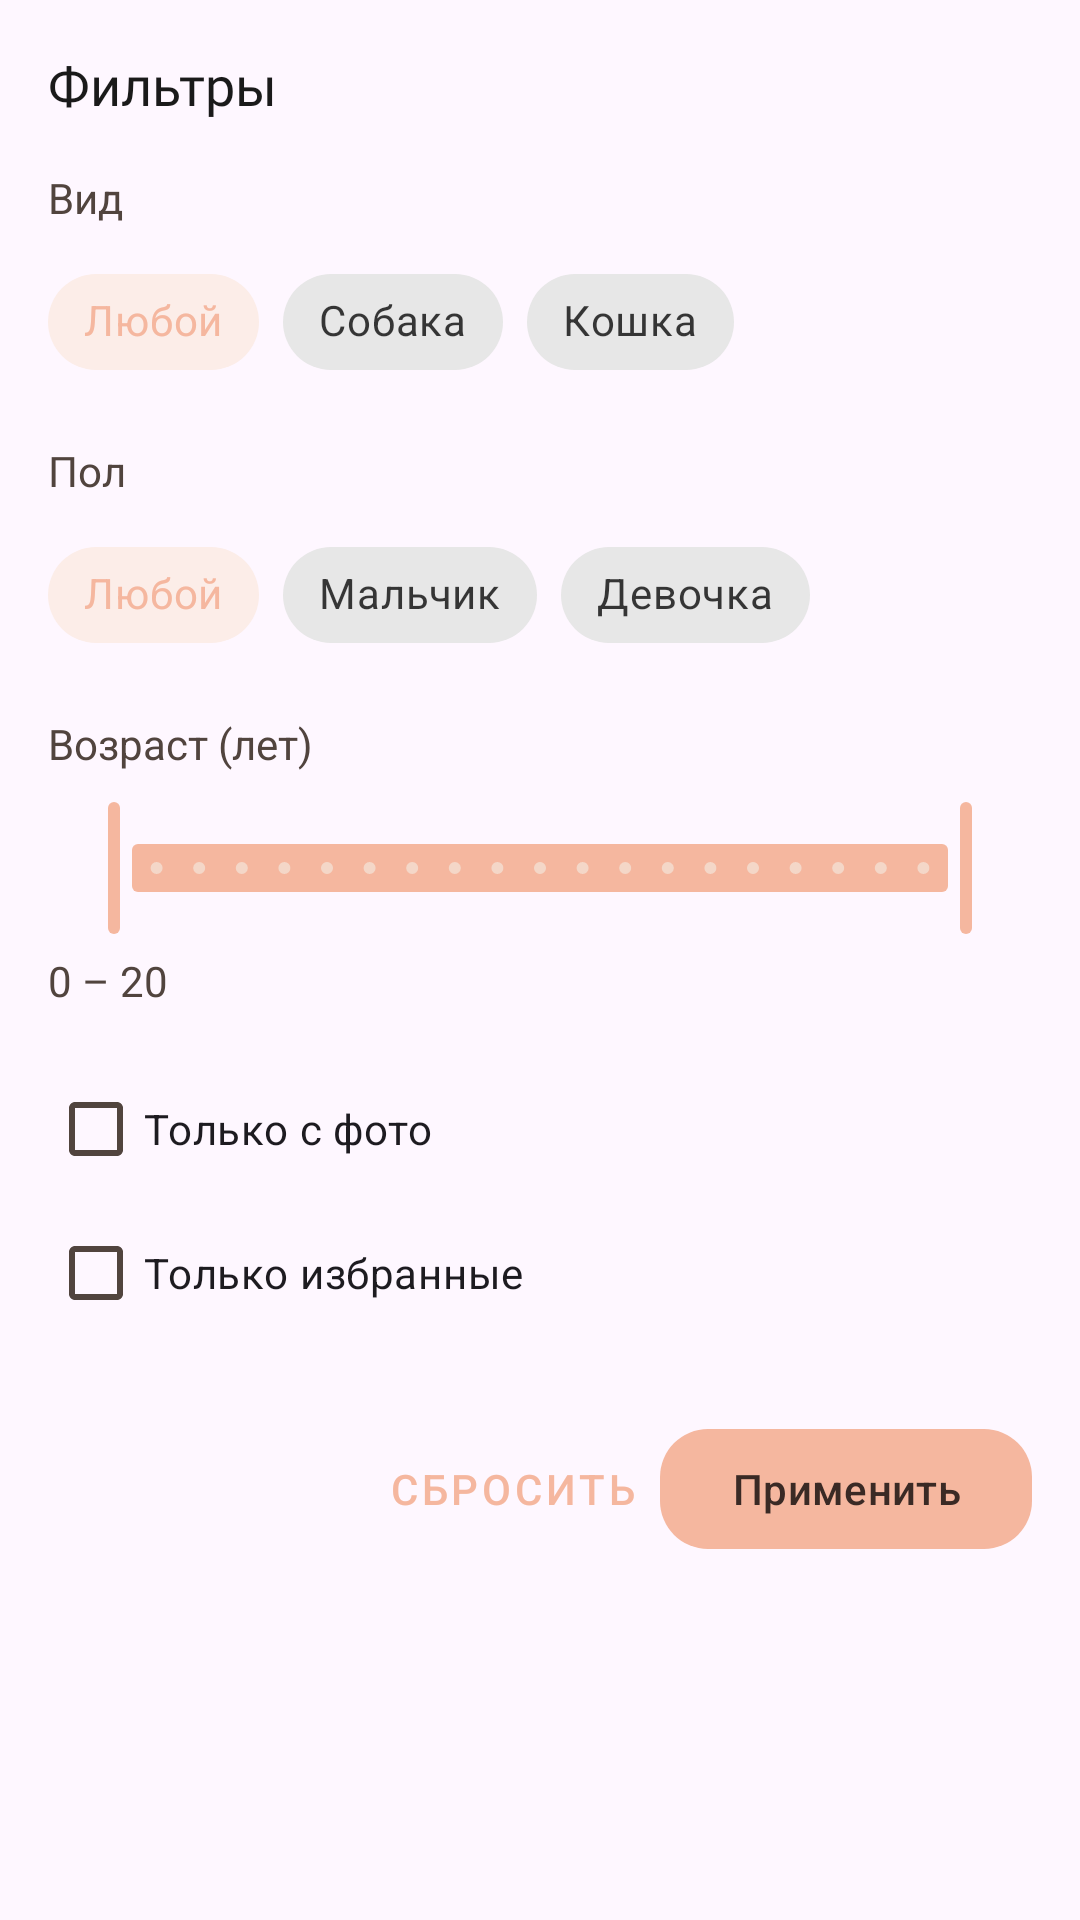

Produce the Android XML layout that renders to this screen, including the resource entries it uses.
<!-- AndroidManifest.xml: application theme Theme.Pature -->
<!-- res/layout/bottom_sheet_search_filters.xml -->
<?xml version="1.0" encoding="utf-8"?>
<ScrollView
    xmlns:android="http://schemas.android.com/apk/res/android"
    xmlns:app="http://schemas.android.com/apk/res-auto"
    android:layout_width="match_parent"
    android:layout_height="wrap_content">

    <LinearLayout
        android:layout_width="match_parent"
        android:layout_height="wrap_content"
        android:orientation="vertical"
        android:padding="16dp">

        <TextView
            android:id="@+id/filtersTitle"
            android:layout_width="wrap_content"
            android:layout_height="wrap_content"
            android:text="@string/search_filters"
            android:textSize="18sp"
            android:fontFamily="@font/nunitoblack"
            android:textColor="?attr/colorOnSurface" />

        
        <TextView
            android:layout_width="wrap_content"
            android:layout_height="wrap_content"
            android:layout_marginTop="16dp"
            android:text="@string/search_filter_species"
            android:textColor="?attr/colorOnSurfaceVariant" />

        <com.google.android.material.chip.ChipGroup
            android:id="@+id/speciesChipGroup"
            android:layout_width="match_parent"
            android:layout_height="wrap_content"
            app:singleSelection="true"
            app:singleLine="true"
            android:layout_marginTop="8dp">

            <com.google.android.material.chip.Chip
                android:id="@+id/chipSpeciesAny"
                style="@style/Widget.MaterialComponents.Chip.Choice"
                android:layout_width="wrap_content"
                android:layout_height="wrap_content"
                android:text="@string/search_filter_any"
                android:checked="true" />

            <com.google.android.material.chip.Chip
                android:id="@+id/chipSpeciesDog"
                style="@style/Widget.MaterialComponents.Chip.Choice"
                android:layout_width="wrap_content"
                android:layout_height="wrap_content"
                android:text="@string/search_filter_dog" />

            <com.google.android.material.chip.Chip
                android:id="@+id/chipSpeciesCat"
                style="@style/Widget.MaterialComponents.Chip.Choice"
                android:layout_width="wrap_content"
                android:layout_height="wrap_content"
                android:text="@string/search_filter_cat" />
        </com.google.android.material.chip.ChipGroup>

        
        <TextView
            android:layout_width="wrap_content"
            android:layout_height="wrap_content"
            android:layout_marginTop="16dp"
            android:text="@string/search_filter_gender"
            android:textColor="?attr/colorOnSurfaceVariant" />

        <com.google.android.material.chip.ChipGroup
            android:id="@+id/genderChipGroup"
            android:layout_width="match_parent"
            android:layout_height="wrap_content"
            app:singleSelection="true"
            app:singleLine="true"
            android:layout_marginTop="8dp">

            <com.google.android.material.chip.Chip
                android:id="@+id/chipGenderAny"
                style="@style/Widget.MaterialComponents.Chip.Choice"
                android:layout_width="wrap_content"
                android:layout_height="wrap_content"
                android:text="@string/search_filter_any"
                android:checked="true" />

            <com.google.android.material.chip.Chip
                android:id="@+id/chipGenderMale"
                style="@style/Widget.MaterialComponents.Chip.Choice"
                android:layout_width="wrap_content"
                android:layout_height="wrap_content"
                android:text="@string/search_filter_male" />

            <com.google.android.material.chip.Chip
                android:id="@+id/chipGenderFemale"
                style="@style/Widget.MaterialComponents.Chip.Choice"
                android:layout_width="wrap_content"
                android:layout_height="wrap_content"
                android:text="@string/search_filter_female" />
        </com.google.android.material.chip.ChipGroup>

        
        <TextView
            android:layout_width="wrap_content"
            android:layout_height="wrap_content"
            android:layout_marginTop="16dp"
            android:text="@string/search_filter_age"
            android:textColor="?attr/colorOnSurfaceVariant" />

        <com.google.android.material.slider.RangeSlider
            android:id="@+id/ageRangeSlider"
            android:layout_width="match_parent"
            android:layout_height="wrap_content"
            android:layout_marginTop="8dp"
            android:valueFrom="0"
            android:valueTo="20"
            android:stepSize="1"
            app:values="@array/default_age_range" />

        <TextView
            android:id="@+id/ageRangeLabel"
            android:layout_width="wrap_content"
            android:layout_height="wrap_content"
            android:layout_marginTop="4dp"
            android:text="0 – 20"
            android:textColor="?attr/colorOnSurfaceVariant" />

        
        <com.google.android.material.checkbox.MaterialCheckBox
            android:id="@+id/withPhotoCheckBox"
            android:layout_width="match_parent"
            android:layout_height="wrap_content"
            android:layout_marginTop="16dp"
            android:text="@string/search_filter_with_photo" />

        <com.google.android.material.checkbox.MaterialCheckBox
            android:id="@+id/favoritesOnlyCheckBox"
            android:layout_width="match_parent"
            android:layout_height="wrap_content"
            android:text="@string/search_filter_favorites_only" />

        
        <LinearLayout
            android:layout_width="match_parent"
            android:layout_height="wrap_content"
            android:layout_marginTop="24dp"
            android:gravity="end"
            android:orientation="horizontal">

            <com.google.android.material.button.MaterialButton
                android:id="@+id/resetFiltersButton"
                android:layout_width="wrap_content"
                android:layout_height="wrap_content"
                android:text="@string/search_filter_reset"
                style="@style/Widget.MaterialComponents.Button.TextButton" />


            <com.google.android.material.button.MaterialButton
                android:id="@+id/applyFiltersButton"
                style="@style/Widget.Material3.Button"
                android:layout_width="wrap_content"
                android:layout_height="wrap_content"
                android:text="@string/search_filter_apply"
                app:cornerRadius="16dp"/>
        </LinearLayout>

    </LinearLayout>
</ScrollView>
<!-- resources referenced by this layout -->
<resources>
  <array name="default_age_range">
          <item>0</item>
          <item>20</item>
      </array>
  <string name="search_filter_age">Возраст (лет)</string>
  <string name="search_filter_any">Любой</string>
  <string name="search_filter_apply">Применить</string>
  <string name="search_filter_cat">Кошка</string>
  <string name="search_filter_dog">Собака</string>
  <string name="search_filter_favorites_only">Только избранные</string>
  <string name="search_filter_female">Девочка</string>
  <string name="search_filter_gender">Пол</string>
  <string name="search_filter_male">Мальчик</string>
  <string name="search_filter_reset">Сбросить</string>
  <string name="search_filter_species">Вид</string>
  <string name="search_filter_with_photo">Только с фото</string>
  <string name="search_filters">Фильтры</string>
  <style name="Theme.Pature" parent="Theme.Material3.DayNight.NoActionBar">
  
          
          <item name="colorPrimary">@color/pature_primary</item>
          <item name="colorOnPrimary">@color/pature_on_primary</item>
          <item name="colorPrimaryContainer">@color/pature_primary_container</item>
          <item name="colorOnPrimaryContainer">@color/pature_on_primary_container</item>
  
          
          <item name="colorSecondary">@color/pature_secondary</item>
          <item name="colorOnSecondary">@color/pature_on_secondary</item>
          <item name="colorSecondaryContainer">@color/pature_secondary_container</item>
          <item name="colorOnSecondaryContainer">@color/pature_on_secondary_container</item>
  
          
          <item name="colorTertiary">@color/pature_tertiary</item>
          <item name="colorOnTertiary">@color/pature_on_tertiary</item>
          <item name="colorTertiaryContainer">@color/pature_tertiary_container</item>
          <item name="colorOnTertiaryContainer">@color/pature_on_tertiary_container</item>
  
          
          <item name="colorSurface">@color/pature_surface</item>
          <item name="colorOnSurface">@color/pature_on_surface</item>
          <item name="colorSurfaceVariant">@color/pature_surface_variant</item>
          <item name="colorOnSurfaceVariant">@color/pature_on_surface_variant</item>
  
          
          <item name="colorOutline">@color/pature_outline</item>
          <item name="colorOutlineVariant">@color/pature_outline_variant</item>
  
          
          <item name="colorError">@color/pature_error</item>
          <item name="colorOnError">@color/pature_on_error</item>
          <item name="colorErrorContainer">@color/pature_error_container</item>
          <item name="colorOnErrorContainer">@color/pature_on_error_container</item>
  
      </style>
  <color name="pature_primary">#F5B79F</color>
  <color name="pature_on_primary">#3A2A25</color>
  <color name="pature_primary_container">#FFE4D8</color>
  <color name="pature_on_primary_container">#3E2316</color>
  <color name="pature_secondary">#D5916C</color>
  <color name="pature_on_secondary">#3A261C</color>
  <color name="pature_secondary_container">#F4D7C8</color>
  <color name="pature_on_secondary_container">#402319</color>
  <color name="pature_tertiary">#C9AFA6</color>
  <color name="pature_on_tertiary">#3A2E2A</color>
  <color name="pature_tertiary_container">#F2E7E2</color>
  <color name="pature_on_tertiary_container">#382E2A</color>
  <color name="pature_surface">#FFFFFF</color>
  <color name="pature_on_surface">#1A1A1A</color>
  <color name="pature_surface_variant">#F0E3DD</color>
  <color name="pature_on_surface_variant">#51443E</color>
  <color name="pature_outline">#C7B8B2</color>
  <color name="pature_outline_variant">#E7D8D2</color>
  <color name="pature_error">#BA1A1A</color>
  <color name="pature_on_error">#FFFFFF</color>
  <color name="pature_error_container">#FFDAD4</color>
  <color name="pature_on_error_container">#410002</color>
</resources>
